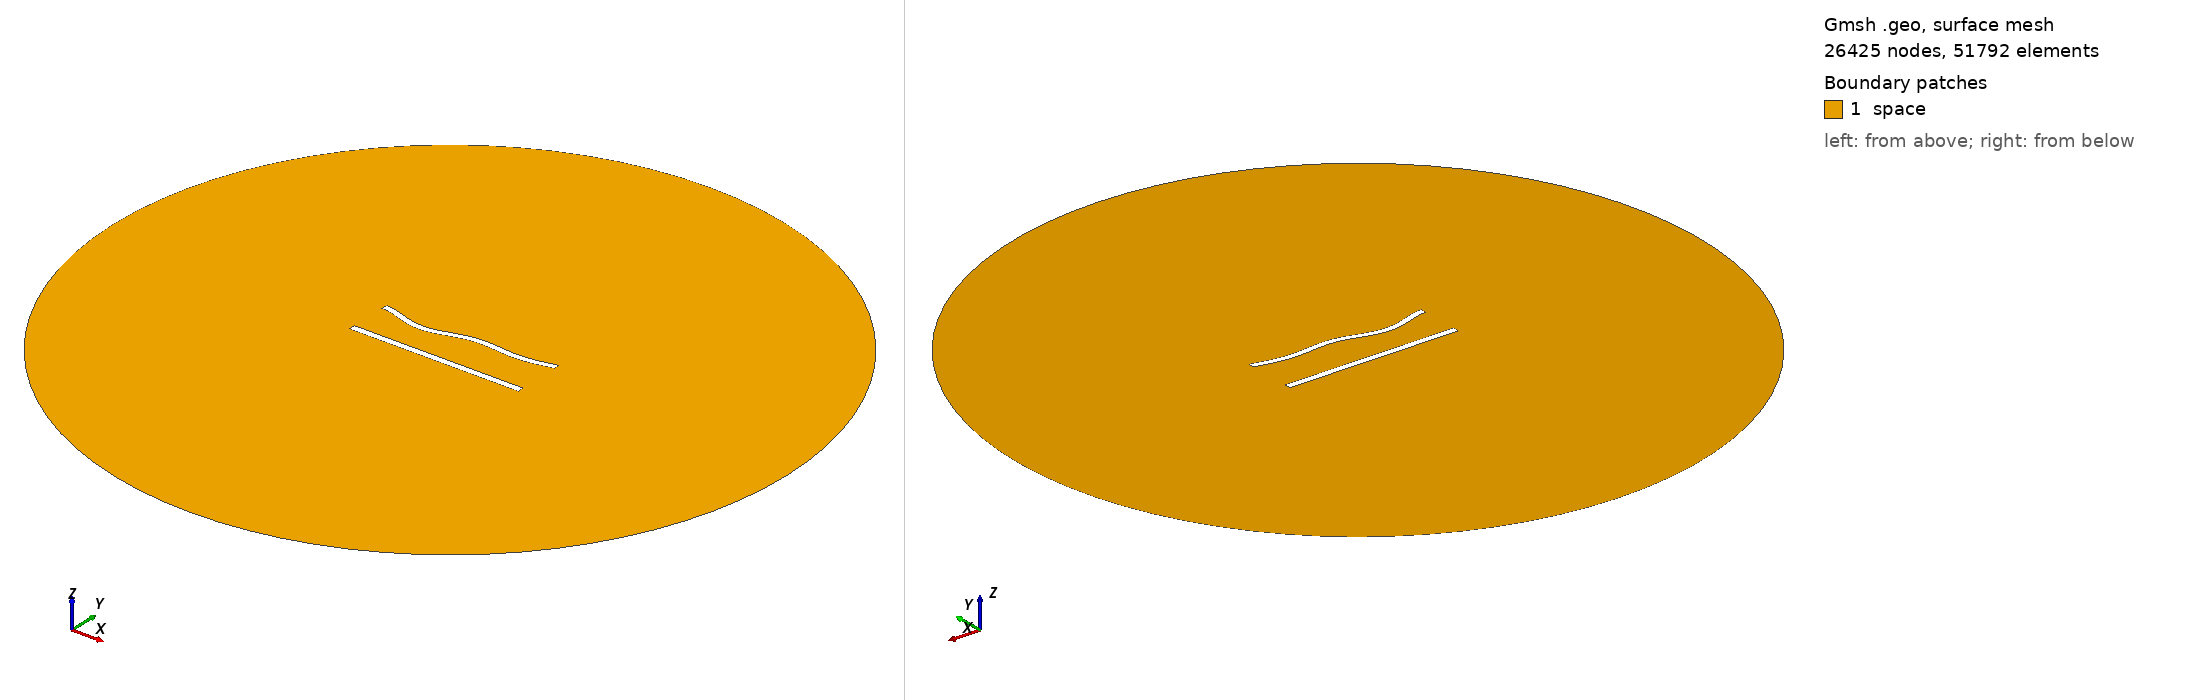

Gmsh geometry script, surface-meshed: 26425 nodes, 51792 surface elements. Boundary patches (legend numbers): 1 space. Left view from above one corner, right view from below the opposite corner. Legend entries are the model's physical surfaces. The drawing asked Gmsh for element sizes between 1% and 20% of the model's largest extent; the script's own settings can give other sizes.

=== 595.geo (drawn) ===
//---------------------------------------
// Geometry kernel
//---------------------------------------

SetFactory("OpenCASCADE");



//---------------------------------------
// Parameters of the geometry
//---------------------------------------

// Overetch of the upper plate
overetch = 0.125;

// Distance between the plates
distance = 25.0;

// Discretization over the x axis (for the deformation)
nx = 50; 

// Length of the plate
L = 100 - overetch; 

// Number of modes
n = 4; 

// 1st mode coefficient
coeff(1) = 0.0;
beta(1) = 0.596864 * 3.1415926535 / L;

// 2nd mode coefficient
coeff(2) = -1.5;
beta(2) = 1.49418 * 3.1415926535 / L;

// 3rd mode coefficient
coeff(3) = -1.5;
beta(3) = 2.50025 * 3.1415926535 / L;

// 4th mode coefficient
coeff(4) = -1.5;
beta(4) = 3.49999 * 3.1415926535 / L;



//---------------------------------------
// Upper plate (deformed rectangle)
//---------------------------------------

// Coordiantes of the upper plate
xmin = -50;
xmax = 50 - overetch;

// Height of the upper plate
yheight = 4 - 2 * overetch;

// Indexes of the points
UpperID[] = {};
LowerID[] = {};
LeftID[] = {};
RightID[] = {};

// Point index
p = 1;

// Horizontal edges
For i In {1:nx}
    x = xmin + (i-1)*(xmax - xmin)/(nx-1);

    y_bottom = distance / 2 + overetch;
    For j In {1:n}
        C = (Cosh(beta(j)*L) + Cos(beta(j)*L)) / (Sinh(beta(j)*L) + Sin(beta(j)*L));
        y_bottom  = y_bottom + coeff(j) * (Cosh(beta(j)*(x+50)) - Cos(beta(j)*(x+50)) - C * (Sinh(beta(j)*(x+50)) - Sin(beta(j)*(x+50))));
    EndFor

    y_top = y_bottom + yheight;

    Point(p) = {x, y_top, 0, 1.0};
    UpperID[i] = p;
    p = p + 1;

    Point(p) = {x, y_bottom, 0, 1.0};
    LowerID[i] = p;
    p = p + 1;
EndFor

// Create point lists
UpperPts[] = {}; LowerPts[] = {};
For i In {1:nx}
  UpperPts[] += {UpperID[i]};
  LowerPts[] += {LowerID[i]};
EndFor

// Build splines
Spline(1) = {UpperPts[]};
Spline(2) = {LowerPts[]};
Line(3) = {LowerPts[nx-1], UpperPts[nx-1]};
Line(4) = {LowerPts[0], UpperPts[0]};

// Build the plane surface
Curve Loop(1) = {2, 3, -1, -4};
Plane Surface(1) = {1};



//---------------------------------------
// Lower plate (rectangle)
//---------------------------------------

// Vertices
Point(1001) = {-50, -distance/2, 0, 1.0};
Point(1002) = { 50, -distance/2, 0, 1.0};
Point(1003) = { 50,  -distance/2 + 4, 0, 1.0};
Point(1004) = {-50,  -distance/2 + 4, 0, 1.0};

// Edges
Line(5) = {1001, 1002};
Line(6) = {1002, 1003};
Line(7) = {1003, 1004};
Line(8) = {1004, 1001};

// Plane surface
Line Loop(2) = {5, 6, 7, 8};
Plane Surface(2) = {2}; 



//---------------------------------------
// Outer (fictious) boundary
//---------------------------------------

// Points
Point(1005) = {0, 0, 0};       // Center
Point(1006) = {200, 0, 0};     // Start point
Point(1007) = {0, 200, 0};     // 90 degrees
Point(1008) = {-200, 0, 0};    // 180 degrees
Point(1009) = {0, -200, 0};    // 270 degrees

// Circle arcs (each needs start, center, end)
Circle(9) = {1006, 1005, 1007};
Circle(10) = {1007, 1005, 1008};
Circle(11) = {1008, 1005, 1009};
Circle(12) = {1009, 1005, 1006};

// Plane surface for the entire domain
Curve Loop(3) = {9, 10, 11, 12};
Surface(3) = {3};

// Subtract the plates from the whole domain to obtain the actual domain where we want to solve the equations
BooleanDifference{ Surface{3}; Delete; }{ Surface{1}; Surface{2}; Delete; }




//---------------------------------------
// Transfinite Lines/Curves
//---------------------------------------

// Set the number of points on the boundaries
r = 6;
d = 0.15;

// Plates
Transfinite Curve {1} = 50*r/4 Using Progression 1;
Transfinite Line {2} = 50*r Using Progression 1;
Transfinite Curve {3, 4} = 2*r Using Progression 1+d;
Transfinite Line {5} = 50*r/4 Using Progression 1;
Transfinite Line {7} = 50*r Using Progression 1;
Transfinite Line {6} = 2*r Using Progression 1-d;
Transfinite Line {8} = 2*r Using Progression 1+d;

// Outer boundary
Transfinite Line {9, 10, 11, 12} = 20 Using Progression 1;



//---------------------------------------
// Physical groups
//---------------------------------------                

// Physical curves (boundaries)
Physical Line("force_segment", 10) = {2};
Physical Line("upper_plate", 11) = {1, 3, 4};
Physical Line("lower_plate", 12) = {5, 6, 7, 8};
Physical Line("boundary", 20) = {9, 10, 11, 12};

// Physical Surfaces
Physical Surface("space", 30) = {3};



//---------------------------------------
// 6. Generate the Mesh
//---------------------------------------

// 2D mesh generation
Mesh 2;
